Run: headless pygame with SDL's dummy video driver; simulated clock (each Clock.tick advances the game by its frame time, no real sleeping); random seed 0; keys injected as events and as key.get_pressed() state; no mouse input.
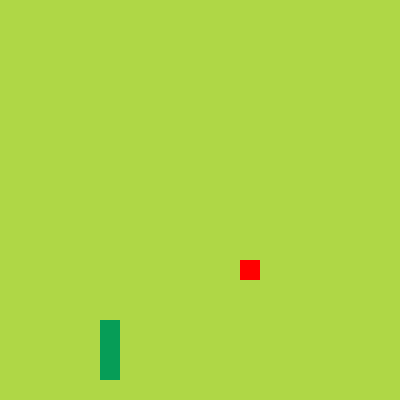
Frame 1 of 4 · flips 1–60 · no input
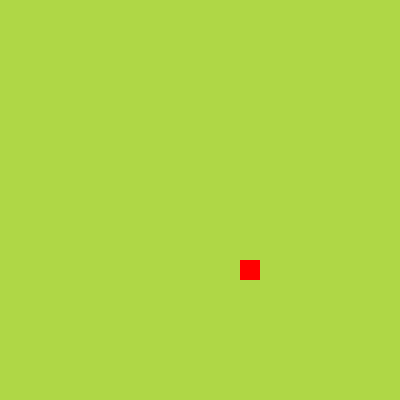
Frame 2 of 4 · flips 61–180 · tapped SPACE, RETURN · held RIGHT (→), D
Frame 3 of 4 · flips 181–300 · held DOWN (↓), S · screen unchanged from frame 2, image omitted
Frame 4 of 4 · flips 301–420 · held LEFT (←), A, UP (↑), W · screen unchanged from frame 3, image omitted

The pygame program that drew these frames:

import pygame, random
from pygame.math import Vector2
from pygame.locals import *

class Fruit:
    def __init__(self):
        self.x = random.randint(0, cell_number - 1)
        self.y = random.randint(0, cell_number - 1)
        self.pos = Vector2(self.x, self.y)

    def draw_fruit(self):
        fruit_rect = pygame.Rect(int(self.pos.x * cell_size), int(self.pos.y * cell_size), cell_size, cell_size)
        pygame.draw.rect(screen, (255,0,0), fruit_rect)

class Snake:
    def __init__(self):
        self.body = [Vector2(5,10), Vector2(6,10), Vector2(7,10)]
        self.direction = Vector2(0,1)
    
    def draw_snake(self):
        for vector in self.body:
            block_rect = pygame.Rect(int(vector.x * cell_size), int(vector.y * cell_size), cell_size, cell_size)
            pygame.draw.rect(screen, (6,157,87), block_rect) 
    
    def move_snake(self):
        body_copy = self.body[:-1]
        body_copy.insert(0, self.body[0] + self.direction)
        self.body = body_copy

clock = pygame.time.Clock()

pygame.init() # initiates pygame
cell_number = 20
cell_size = 20

WINDOW_SIZE = (cell_number * cell_size, cell_number * cell_size)

screen = pygame.display.set_mode(WINDOW_SIZE) # initiates the window
pygame.display.set_caption('Snake')

fruit = Fruit()
snake = Snake()

previous_direc = snake.direction
r_move = Vector2(1,0)
l_move = Vector2(-1,0)
u_move = Vector2(0,-1)
d_move = Vector2(0,1)

start_time = pygame.time.get_ticks()
open = True
while open: # game loop
    for event in pygame.event.get(): # event loop
        if event.type == QUIT:
            pygame.quit()
            open = False
        if event.type == KEYDOWN:
            previous_direc = snake.direction
            if event.key == K_RIGHT:
                if previous_direc != l_move:
                    snake.direction = r_move
            if event.key == K_LEFT:
                if previous_direc != r_move:
                    snake.direction = l_move
            if event.key == K_UP:
                if previous_direc != d_move:
                    snake.direction = u_move
            if event.key == K_DOWN:
                if previous_direc != u_move:
                    snake.direction = d_move
    
    screen.fill((175, 215, 70))
    fruit.draw_fruit()
    snake.draw_snake()

    current_time = pygame.time.get_ticks()
    if current_time - start_time >= 100:
        snake.move_snake()
        start_time = current_time
    
    pygame.display.update()
    clock.tick(60) # window framerate
